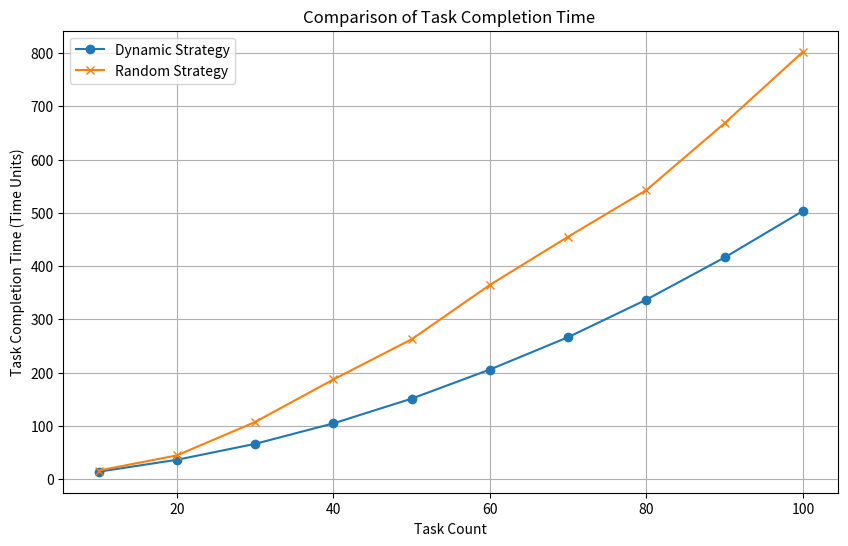
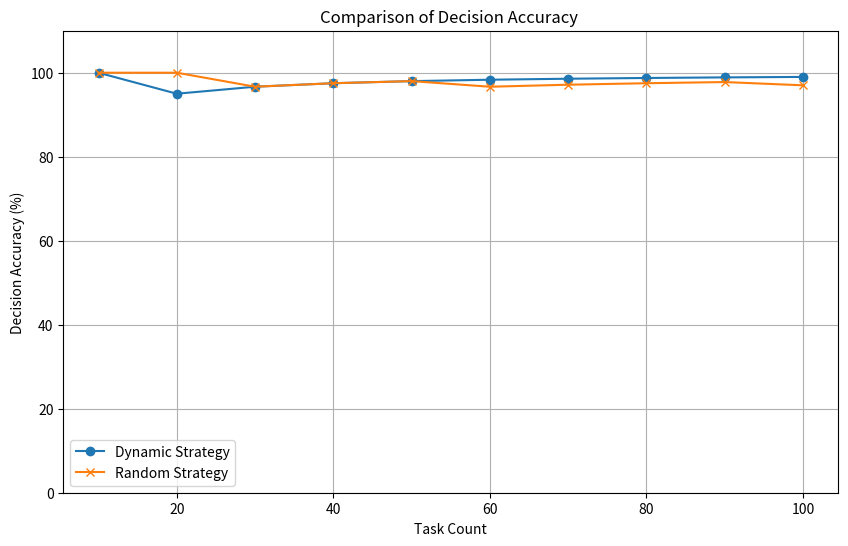

Here is the Python script that generated these plots, in order:
import matplotlib
matplotlib.use('Agg')  # 设置Agg后端，应该在导入pyplot之前设置
import matplotlib.pyplot as plt
import numpy as np
import os
import datetime

# 创建保存图像的目录
save_dir = r'C:\Users\X1\Desktop\result'
if not os.path.exists(save_dir):
    os.makedirs(save_dir)

def initialize_nodes(num_nodes=100, behavior_probs=[0.6, 0.2, 0.2], seed=None):
    if seed is not None:
        np.random.seed(seed)
    behaviors = ['stable', 'declining', 'random']
    nodes = []
    for _ in range(num_nodes):
        behavior = np.random.choice(behaviors, p=behavior_probs)
        if behavior == 'stable':
            vote = lambda task, step: True
            accuracy = np.random.uniform(0.5, 0.8)
        elif behavior == 'declining':
            vote = lambda task, step: False
            accuracy = np.random.uniform(0.2, 0.4)
        else:
            vote = lambda task, step: np.random.choice([True, False])
            accuracy = np.random.uniform(0.3, 0.7)

        nodes.append({
            'behavior': behavior,
            'load': np.random.uniform(10,15),
            'time': 0,
            'positive_streak': 0,
            'negative_streak': 0,
            'accuracy': accuracy,
            'vote': vote,
            'consecutive_selections': 0,
            'speed': 10
        })
    return nodes

def generate_task(seed=None):
    if seed is not None:
        np.random.seed(seed)
    return {'duration': np.random.choice([5, 10, 15])}

def update_consecutive_selections(nodes, selected_indices):
    for idx, node in enumerate(nodes):
        if idx in selected_indices:
            node['consecutive_selections'] += 1
        else:
            node['consecutive_selections'] -= 1

def update_speed(nodes, task, selected_indices):
    for idx, node in enumerate(nodes):
        if idx in selected_indices:
            # 调整速度计算方式，确保速度不会过低
            node['speed'] = max(5, node['speed'] - 0.1 * task['duration'])
        else:
            node['speed'] = min(15, node['speed'] + 0.1)  # 未被选中的节点速度逐渐恢复

def select_nodes(nodes, dynamic):
    if dynamic:
        selections = sorted(( node['load']/ node['speed'], idx) for idx, node in enumerate(nodes))
        selected_indices_15 = [idx for _, idx in selections[:30]]
        accuracy_scores = [(nodes[idx]['accuracy'], idx) for idx in selected_indices_15]
        accuracy_scores.sort(reverse=True)
        selected_indices = [idx for _, idx in accuracy_scores[:7]]
    else:
        selected_indices = np.random.choice(len(nodes), 7, replace=False).tolist()
    return selected_indices

def update_accuracy(nodes, selection_indices, votes, task):
    # Correctly count true votes from the list of boolean votes
    majority_vote = sum(votes) > len(votes) / 2
    for idx in selection_indices:
        node = nodes[idx]
        node_vote = node['vote'](task, len(node.get('history', [])))  # task is now available
        if (node_vote == majority_vote):
            node['positive_streak'] += 1
            node['negative_streak'] = 0
            increase = (1 - node['accuracy']) * 0.05 * node['positive_streak']
            node['accuracy'] = min(node['accuracy'] + increase, 1)
        else:
            node['negative_streak'] += 1
            node['positive_streak'] = 0
            decrease = node['accuracy'] * 0.1 * node['negative_streak']
            node['accuracy'] = max(node['accuracy'] - decrease, 0)


def execute_cumulative_tasks(nodes, task, dynamic=True):
    selection_indices = select_nodes(nodes, dynamic)
    votes = [nodes[idx]['vote'](task, len(nodes[idx].get('history', []))) for idx in selection_indices]
    for idx in selection_indices:
        nodes[idx]['time'] +=  task['duration']/ nodes[idx]['speed']
        nodes[idx]['load'] +=  nodes[idx]['time']
    update_accuracy(nodes, selection_indices, votes, task)
    update_consecutive_selections(nodes, selection_indices)
    update_speed(nodes, task, selection_indices)
  

    true_votes = sum(votes)
    false_votes = len(votes) - true_votes
    correct_decision = true_votes > false_votes
    
    total_task_time = max(nodes[idx]['time'] for idx in selection_indices)
    return correct_decision, total_task_time

# Main simulation code
nodes_dynamic = initialize_nodes()
nodes_random = initialize_nodes()
average_load = 0  # 初始化平均负载
tasks = []

total_correct_dynamic = 0
total_correct_random = 0
total_time_dynamic = 0
total_time_random = 0
accuracies_dynamic = []
accuracies_random = []
times_dynamic = []
times_random = []

num_tasks = 100
for i in range(num_tasks):
    task_dynamic = generate_task()
    task_random = generate_task()
    tasks.append(task_dynamic)
    correct_dynamic, time_dynamic = execute_cumulative_tasks(nodes_dynamic, task_dynamic, dynamic=True)
    correct_random, time_random = execute_cumulative_tasks(nodes_random, task_random, dynamic=False)
    total_correct_dynamic += correct_dynamic
    total_correct_random += correct_random
    total_time_dynamic += time_dynamic
    total_time_random += time_random
    if (i + 1) % 10 == 0 or i == num_tasks - 1:
        accuracies_dynamic.append((total_correct_dynamic / (i + 1)) * 100)
        accuracies_random.append((total_correct_random / (i + 1)) * 100)
        times_dynamic.append(total_time_dynamic)
        times_random.append(total_time_random)

x_ticks = range(10, num_tasks + 1, 10)

average_time_savings_percentage = np.mean([(r - d) / d * 100 if d != 0 else 0 for d, r in zip(times_dynamic, times_random)])
average_accuracy_improvement_percentage = np.mean([(d - r) / r * 100 if r != 0 else 0 for d, r in zip(accuracies_dynamic, accuracies_random)])

print("Average Time Savings: {:.1f}%".format(average_time_savings_percentage))
print("Average Accuracy Improvement: {:.1f}%".format(average_accuracy_improvement_percentage))

def save_plot_with_timestamp(directory, base_filename, figure):
    if not os.path.exists(directory):
        os.makedirs(directory)
    timestamp = datetime.datetime.now().strftime("%Y%m%d_%H%M%S")
    filename = f"{base_filename}_{timestamp}.png"
    figure.savefig(os.path.join(directory, filename))
    plt.close(figure)

# 任务完成时间图
plt.figure(figsize=(10, 6))
plt.plot(list(x_ticks), times_dynamic, label='Dynamic Strategy', marker='o')
plt.plot(list(x_ticks), times_random, label='Random Strategy', marker='x')
plt.xlabel('Task Count')
plt.ylabel('Task Completion Time (Time Units)')
plt.title('Comparison of Task Completion Time ')
plt.legend()
plt.grid(True)
save_plot_with_timestamp(save_dir, 'Total_Time_Comparison', plt.gcf())

# 决策准确性图
plt.figure(figsize=(10, 6))
plt.plot(list(x_ticks), accuracies_dynamic, label='Dynamic Strategy', marker='o')
plt.plot(list(x_ticks), accuracies_random, label='Random Strategy', marker='x')
plt.xlabel('Task Count')
plt.ylabel('Decision Accuracy (%)')
plt.ylim(0, 110)  # 设置Y轴范围为0到110
plt.title('Comparison of Decision Accuracy ')
plt.legend()
plt.grid(True)
save_plot_with_timestamp(save_dir, 'Accuracy_Comparison', plt.gcf())
